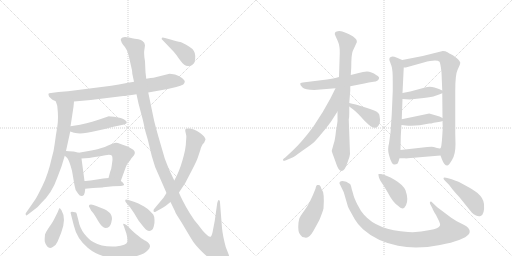
t = 0.00 s
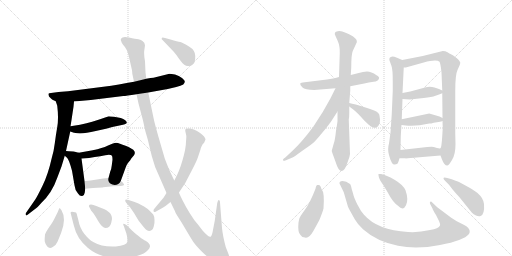
t = 3.74 s
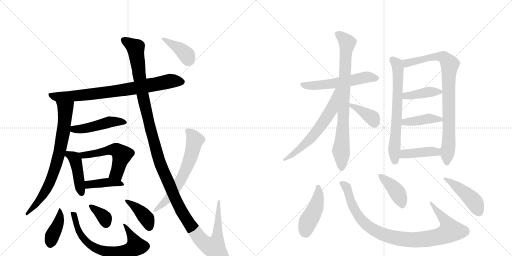
t = 7.49 s
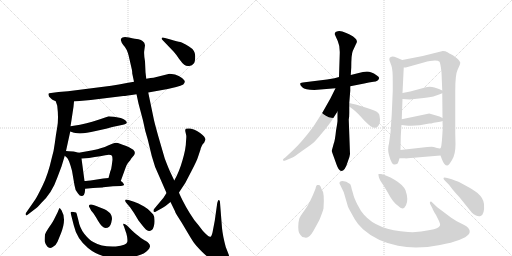
t = 11.23 s
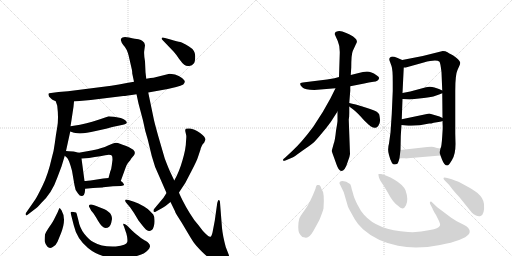
t = 14.97 s
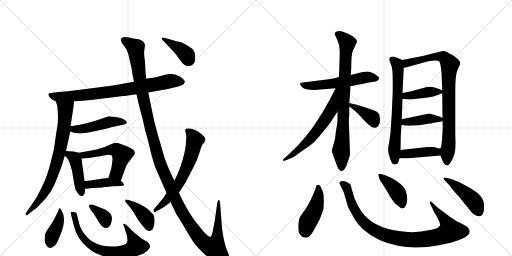
t = 18.72 s

The animated SVG that drew these frames (rendered in a browser with its animation timeline set to each time). Animation: 26 CSS @keyframes rules; one cycle of 18.72 s.

<svg version="1.1" viewBox="0 0 2048 1024" xmlns="http://www.w3.org/2000/svg">
  <g stroke="lightgray" stroke-dasharray="1,1" stroke-width="1" transform="scale(4, 4)">
    <line x1="0" y1="0" x2="256" y2="256"></line>
    <line x1="256" y1="0" x2="0" y2="256"></line>
    <line x1="128" y1="0" x2="128" y2="256"></line>
    <line x1="0" y1="128" x2="256" y2="128"></line>
    <line x1="256" y1="0" x2="512" y2="256"></line>
    <line x1="512" y1="0" x2="256" y2="256"></line>
    <line x1="384" y1="0" x2="384" y2="256"></line>
    <line x1="256" y1="128" x2="512" y2="128"></line>
  </g>
<g transform="scale(1, -1) translate(0, -850)">
   <style type="text/css">
    @keyframes keyframes0 {
      from {
       stroke: black;
       stroke-dashoffset: 788;
       stroke-width: 128;
       }
       72% {
       animation-timing-function: step-end;
       stroke: black;
       stroke-dashoffset: 0;
       stroke-width: 128;
       }
       to {
       stroke: black;
       stroke-width: 1024;
       }
       }
       #make-me-a-hanzi-animation-0 {
         animation: keyframes0 0.891276s both;
         animation-delay: 0.000000s;
         animation-timing-function: linear;
       }
    @keyframes keyframes1 {
      from {
       stroke: black;
       stroke-dashoffset: 756;
       stroke-width: 128;
       }
       71% {
       animation-timing-function: step-end;
       stroke: black;
       stroke-dashoffset: 0;
       stroke-width: 128;
       }
       to {
       stroke: black;
       stroke-width: 1024;
       }
       }
       #make-me-a-hanzi-animation-1 {
         animation: keyframes1 0.865234s both;
         animation-delay: 0.891276s;
         animation-timing-function: linear;
       }
    @keyframes keyframes2 {
      from {
       stroke: black;
       stroke-dashoffset: 470;
       stroke-width: 128;
       }
       60% {
       animation-timing-function: step-end;
       stroke: black;
       stroke-dashoffset: 0;
       stroke-width: 128;
       }
       to {
       stroke: black;
       stroke-width: 1024;
       }
       }
       #make-me-a-hanzi-animation-2 {
         animation: keyframes2 0.632487s both;
         animation-delay: 1.756510s;
         animation-timing-function: linear;
       }
    @keyframes keyframes3 {
      from {
       stroke: black;
       stroke-dashoffset: 433;
       stroke-width: 128;
       }
       58% {
       animation-timing-function: step-end;
       stroke: black;
       stroke-dashoffset: 0;
       stroke-width: 128;
       }
       to {
       stroke: black;
       stroke-width: 1024;
       }
       }
       #make-me-a-hanzi-animation-3 {
         animation: keyframes3 0.602376s both;
         animation-delay: 2.388997s;
         animation-timing-function: linear;
       }
    @keyframes keyframes4 {
      from {
       stroke: black;
       stroke-dashoffset: 537;
       stroke-width: 128;
       }
       64% {
       animation-timing-function: step-end;
       stroke: black;
       stroke-dashoffset: 0;
       stroke-width: 128;
       }
       to {
       stroke: black;
       stroke-width: 1024;
       }
       }
       #make-me-a-hanzi-animation-4 {
         animation: keyframes4 0.687012s both;
         animation-delay: 2.991374s;
         animation-timing-function: linear;
       }
    @keyframes keyframes5 {
      from {
       stroke: black;
       stroke-dashoffset: 406;
       stroke-width: 128;
       }
       57% {
       animation-timing-function: step-end;
       stroke: black;
       stroke-dashoffset: 0;
       stroke-width: 128;
       }
       to {
       stroke: black;
       stroke-width: 1024;
       }
       }
       #make-me-a-hanzi-animation-5 {
         animation: keyframes5 0.580404s both;
         animation-delay: 3.678385s;
         animation-timing-function: linear;
       }
    @keyframes keyframes6 {
      from {
       stroke: black;
       stroke-dashoffset: 402;
       stroke-width: 128;
       }
       57% {
       animation-timing-function: step-end;
       stroke: black;
       stroke-dashoffset: 0;
       stroke-width: 128;
       }
       to {
       stroke: black;
       stroke-width: 1024;
       }
       }
       #make-me-a-hanzi-animation-6 {
         animation: keyframes6 0.577148s both;
         animation-delay: 4.258789s;
         animation-timing-function: linear;
       }
    @keyframes keyframes7 {
      from {
       stroke: black;
       stroke-dashoffset: 689;
       stroke-width: 128;
       }
       69% {
       animation-timing-function: step-end;
       stroke: black;
       stroke-dashoffset: 0;
       stroke-width: 128;
       }
       to {
       stroke: black;
       stroke-width: 1024;
       }
       }
       #make-me-a-hanzi-animation-7 {
         animation: keyframes7 0.810710s both;
         animation-delay: 4.835938s;
         animation-timing-function: linear;
       }
    @keyframes keyframes8 {
      from {
       stroke: black;
       stroke-dashoffset: 352;
       stroke-width: 128;
       }
       53% {
       animation-timing-function: step-end;
       stroke: black;
       stroke-dashoffset: 0;
       stroke-width: 128;
       }
       to {
       stroke: black;
       stroke-width: 1024;
       }
       }
       #make-me-a-hanzi-animation-8 {
         animation: keyframes8 0.536458s both;
         animation-delay: 5.646647s;
         animation-timing-function: linear;
       }
    @keyframes keyframes9 {
      from {
       stroke: black;
       stroke-dashoffset: 396;
       stroke-width: 128;
       }
       56% {
       animation-timing-function: step-end;
       stroke: black;
       stroke-dashoffset: 0;
       stroke-width: 128;
       }
       to {
       stroke: black;
       stroke-width: 1024;
       }
       }
       #make-me-a-hanzi-animation-9 {
         animation: keyframes9 0.572266s both;
         animation-delay: 6.183105s;
         animation-timing-function: linear;
       }
    @keyframes keyframes10 {
      from {
       stroke: black;
       stroke-dashoffset: 1384;
       stroke-width: 128;
       }
       82% {
       animation-timing-function: step-end;
       stroke: black;
       stroke-dashoffset: 0;
       stroke-width: 128;
       }
       to {
       stroke: black;
       stroke-width: 1024;
       }
       }
       #make-me-a-hanzi-animation-10 {
         animation: keyframes10 1.376302s both;
         animation-delay: 6.755371s;
         animation-timing-function: linear;
       }
    @keyframes keyframes11 {
      from {
       stroke: black;
       stroke-dashoffset: 638;
       stroke-width: 128;
       }
       67% {
       animation-timing-function: step-end;
       stroke: black;
       stroke-dashoffset: 0;
       stroke-width: 128;
       }
       to {
       stroke: black;
       stroke-width: 1024;
       }
       }
       #make-me-a-hanzi-animation-11 {
         animation: keyframes11 0.769206s both;
         animation-delay: 8.131673s;
         animation-timing-function: linear;
       }
    @keyframes keyframes12 {
      from {
       stroke: black;
       stroke-dashoffset: 392;
       stroke-width: 128;
       }
       56% {
       animation-timing-function: step-end;
       stroke: black;
       stroke-dashoffset: 0;
       stroke-width: 128;
       }
       to {
       stroke: black;
       stroke-width: 1024;
       }
       }
       #make-me-a-hanzi-animation-12 {
         animation: keyframes12 0.569010s both;
         animation-delay: 8.900879s;
         animation-timing-function: linear;
       }
    @keyframes keyframes13 {
      from {
       stroke: black;
       stroke-dashoffset: 559;
       stroke-width: 128;
       }
       65% {
       animation-timing-function: step-end;
       stroke: black;
       stroke-dashoffset: 0;
       stroke-width: 128;
       }
       to {
       stroke: black;
       stroke-width: 1024;
       }
       }
       #make-me-a-hanzi-animation-13 {
         animation: keyframes13 0.704915s both;
         animation-delay: 9.469889s;
         animation-timing-function: linear;
       }
    @keyframes keyframes14 {
      from {
       stroke: black;
       stroke-dashoffset: 810;
       stroke-width: 128;
       }
       73% {
       animation-timing-function: step-end;
       stroke: black;
       stroke-dashoffset: 0;
       stroke-width: 128;
       }
       to {
       stroke: black;
       stroke-width: 1024;
       }
       }
       #make-me-a-hanzi-animation-14 {
         animation: keyframes14 0.909180s both;
         animation-delay: 10.174805s;
         animation-timing-function: linear;
       }
    @keyframes keyframes15 {
      from {
       stroke: black;
       stroke-dashoffset: 616;
       stroke-width: 128;
       }
       67% {
       animation-timing-function: step-end;
       stroke: black;
       stroke-dashoffset: 0;
       stroke-width: 128;
       }
       to {
       stroke: black;
       stroke-width: 1024;
       }
       }
       #make-me-a-hanzi-animation-15 {
         animation: keyframes15 0.751302s both;
         animation-delay: 11.083984s;
         animation-timing-function: linear;
       }
    @keyframes keyframes16 {
      from {
       stroke: black;
       stroke-dashoffset: 384;
       stroke-width: 128;
       }
       56% {
       animation-timing-function: step-end;
       stroke: black;
       stroke-dashoffset: 0;
       stroke-width: 128;
       }
       to {
       stroke: black;
       stroke-width: 1024;
       }
       }
       #make-me-a-hanzi-animation-16 {
         animation: keyframes16 0.562500s both;
         animation-delay: 11.835286s;
         animation-timing-function: linear;
       }
    @keyframes keyframes17 {
      from {
       stroke: black;
       stroke-dashoffset: 672;
       stroke-width: 128;
       }
       69% {
       animation-timing-function: step-end;
       stroke: black;
       stroke-dashoffset: 0;
       stroke-width: 128;
       }
       to {
       stroke: black;
       stroke-width: 1024;
       }
       }
       #make-me-a-hanzi-animation-17 {
         animation: keyframes17 0.796875s both;
         animation-delay: 12.397786s;
         animation-timing-function: linear;
       }
    @keyframes keyframes18 {
      from {
       stroke: black;
       stroke-dashoffset: 850;
       stroke-width: 128;
       }
       73% {
       animation-timing-function: step-end;
       stroke: black;
       stroke-dashoffset: 0;
       stroke-width: 128;
       }
       to {
       stroke: black;
       stroke-width: 1024;
       }
       }
       #make-me-a-hanzi-animation-18 {
         animation: keyframes18 0.941732s both;
         animation-delay: 13.194661s;
         animation-timing-function: linear;
       }
    @keyframes keyframes19 {
      from {
       stroke: black;
       stroke-dashoffset: 402;
       stroke-width: 128;
       }
       57% {
       animation-timing-function: step-end;
       stroke: black;
       stroke-dashoffset: 0;
       stroke-width: 128;
       }
       to {
       stroke: black;
       stroke-width: 1024;
       }
       }
       #make-me-a-hanzi-animation-19 {
         animation: keyframes19 0.577148s both;
         animation-delay: 14.136393s;
         animation-timing-function: linear;
       }
    @keyframes keyframes20 {
      from {
       stroke: black;
       stroke-dashoffset: 413;
       stroke-width: 128;
       }
       57% {
       animation-timing-function: step-end;
       stroke: black;
       stroke-dashoffset: 0;
       stroke-width: 128;
       }
       to {
       stroke: black;
       stroke-width: 1024;
       }
       }
       #make-me-a-hanzi-animation-20 {
         animation: keyframes20 0.586100s both;
         animation-delay: 14.713542s;
         animation-timing-function: linear;
       }
    @keyframes keyframes21 {
      from {
       stroke: black;
       stroke-dashoffset: 414;
       stroke-width: 128;
       }
       57% {
       animation-timing-function: step-end;
       stroke: black;
       stroke-dashoffset: 0;
       stroke-width: 128;
       }
       to {
       stroke: black;
       stroke-width: 1024;
       }
       }
       #make-me-a-hanzi-animation-21 {
         animation: keyframes21 0.586914s both;
         animation-delay: 15.299642s;
         animation-timing-function: linear;
       }
    @keyframes keyframes22 {
      from {
       stroke: black;
       stroke-dashoffset: 449;
       stroke-width: 128;
       }
       59% {
       animation-timing-function: step-end;
       stroke: black;
       stroke-dashoffset: 0;
       stroke-width: 128;
       }
       to {
       stroke: black;
       stroke-width: 1024;
       }
       }
       #make-me-a-hanzi-animation-22 {
         animation: keyframes22 0.615397s both;
         animation-delay: 15.886556s;
         animation-timing-function: linear;
       }
    @keyframes keyframes23 {
      from {
       stroke: black;
       stroke-dashoffset: 945;
       stroke-width: 128;
       }
       75% {
       animation-timing-function: step-end;
       stroke: black;
       stroke-dashoffset: 0;
       stroke-width: 128;
       }
       to {
       stroke: black;
       stroke-width: 1024;
       }
       }
       #make-me-a-hanzi-animation-23 {
         animation: keyframes23 1.019043s both;
         animation-delay: 16.501953s;
         animation-timing-function: linear;
       }
    @keyframes keyframes24 {
      from {
       stroke: black;
       stroke-dashoffset: 407;
       stroke-width: 128;
       }
       57% {
       animation-timing-function: step-end;
       stroke: black;
       stroke-dashoffset: 0;
       stroke-width: 128;
       }
       to {
       stroke: black;
       stroke-width: 1024;
       }
       }
       #make-me-a-hanzi-animation-24 {
         animation: keyframes24 0.581217s both;
         animation-delay: 17.520996s;
         animation-timing-function: linear;
       }
    @keyframes keyframes25 {
      from {
       stroke: black;
       stroke-dashoffset: 448;
       stroke-width: 128;
       }
       59% {
       animation-timing-function: step-end;
       stroke: black;
       stroke-dashoffset: 0;
       stroke-width: 128;
       }
       to {
       stroke: black;
       stroke-width: 1024;
       }
       }
       #make-me-a-hanzi-animation-25 {
         animation: keyframes25 0.614583s both;
         animation-delay: 18.102214s;
         animation-timing-function: linear;
       }
</style>
<path d="M 296 444 L 363 450 L 493 466 Q 503 466 546 473 L 593 480 L 671 494 L 705 502 Q 724 507 733 512 Q 739 518 739 523 Q 740 528 728 538 Q 716 548 700 552 Q 684 555 678 555 L 614 539 Q 605 539 585 535 L 536 523 L 507 518 Q 475 511 445 507 L 272 485 L 234 482 L 204 478 Q 195 478 194 475 Q 193 472 196 464 L 204 456 Q 209 451 212 450 L 223 445 L 296 444 Z" fill="lightgray"></path> 
<path d="M 294 423 L 296 444 C 299 474 214 473 223 445 L 229 427 Q 235 376 229 342 Q 223 308 219 276 Q 215 243 207 218 Q 192 151 170 107 Q 148 62 141 52 L 105 0 Q 101 -4 103 -9 Q 105 -15 113 -7 L 139 13 Q 149 19 165 38 Q 208 78 229 139 L 246 184 L 259 227 L 264 246 L 281 324 L 282 345 L 286 370 L 294 423 Z" fill="lightgray"></path> 
<path d="M 281 324 L 296 319 L 309 317 Q 334 314 383 326 Q 432 337 449 342 L 492 351 Q 517 356 501 369 Q 494 374 483 378 L 456 383 Q 440 385 435 385 L 403 374 Q 376 364 320 351 L 282 345 C 252 340 253 333 281 324 Z" fill="lightgray"></path> 
<path d="M 259 227 L 269 218 Q 277 209 288 167 L 298 109 Q 300 88 312 76 Q 320 64 329 66 Q 338 69 339 80 L 341 95 L 338 126 L 326 216 C 323 237 323 237 315 239 L 299 243 Q 290 245 264 246 C 237 247 237 247 259 227 Z" fill="lightgray"></path> 
<path d="M 483 126 L 499 170 Q 507 194 514 201 Q 521 208 525 216 L 536 229 Q 544 242 533 251 Q 517 262 505 266 Q 494 269 480 275 Q 467 281 458 278 Q 449 275 430 267 Q 411 258 371 249 L 315 239 C 285 234 296 214 326 216 L 356 218 L 379 222 Q 402 224 421 229 Q 441 234 448 227 Q 450 221 450 211 L 447 188 Q 446 176 441 164 L 434 138 C 426 109 473 98 483 126 Z" fill="lightgray"></path> 
<path d="M 341 95 L 372 98 Q 412 100 413 101 L 452 105 L 484 106 Q 495 108 496 110 Q 497 112 493 117 Q 490 122 483 126 C 461 141 461 141 434 138 L 413 136 L 375 130 Q 346 126 338 126 C 308 125 311 92 341 95 Z" fill="lightgray"></path> 
<path d="M 246 9 L 239 18 Q 237 18 231 2 L 216 -28 Q 212 -37 197 -58 Q 183 -79 180 -88 Q 178 -107 179 -116 Q 181 -126 189 -136 Q 198 -146 211 -138 Q 225 -130 230 -117 L 244 -83 Q 267 -26 246 9 Z" fill="lightgray"></path> 
<path d="M 299 1 Q 297 2 294 2 Q 280 5 283 -4 L 295 -51 Q 307 -105 352 -142 Q 397 -179 459 -182 Q 497 -184 519 -180 Q 575 -171 592 -150 Q 598 -144 600 -136 Q 601 -124 582 -113 Q 575 -111 554 -94 Q 534 -78 529 -73 L 508 -52 Q 498 -44 494 -45 Q 491 -47 496 -56 L 503 -77 Q 505 -79 508 -95 Q 511 -111 509 -118 Q 507 -131 463 -136 Q 408 -139 373 -118 Q 356 -109 337 -85 Q 319 -62 313 -29 L 308 -10 Q 308 -6 306 -4 Q 307 1 299 1 Z" fill="lightgray"></path> 
<path d="M 445 -41 L 448 -26 Q 448 -9 436 1 Q 424 11 418 13 L 395 22 Q 360 39 356 28 Q 355 24 357 22 L 365 7 L 371 0 Q 376 -5 392 -33 Q 409 -62 422 -62 Q 440 -62 445 -41 Z" fill="lightgray"></path> 
<path d="M 536 43 L 514 50 Q 502 54 501 50 Q 500 45 504 40 L 521 20 L 536 -2 L 554 -32 L 572 -55 Q 585 -71 592 -73 Q 600 -75 607 -70 Q 612 -68 615 -56 Q 619 -44 618 -30 Q 618 -16 613 -8 Q 587 21 565 30 Q 557 35 536 43 Z" fill="lightgray"></path> 
<path d="M 546 473 L 554 436 L 572 368 Q 580 326 591 292 L 607 226 Q 619 178 639 140 L 666 78 L 682 42 L 700 5 Q 700 2 713 -19 Q 727 -40 746 -73 Q 766 -107 775 -120 Q 784 -133 807 -156 Q 831 -180 854 -194 Q 877 -208 892 -209 Q 907 -210 911 -206 Q 923 -194 915 -169 L 903 -138 Q 891 -93 888 -62 L 880 40 Q 880 47 877 49 Q 874 51 872 47 L 869 38 L 859 -33 L 850 -80 Q 846 -96 842 -97 Q 833 -98 811 -73 Q 789 -44 781 -35 Q 774 -26 758 -1 Q 743 23 730 49 Q 717 75 716 80 L 697 128 L 681 162 Q 673 179 659 216 L 634 302 Q 618 359 615 374 L 593 480 L 585 535 L 582 561 L 580 605 Q 575 633 577 647 L 580 669 L 577 679 L 570 686 Q 565 691 554 693 Q 543 694 516 700 Q 490 706 484 695 Q 482 689 485 685 Q 485 681 493 670 Q 508 655 515 626 L 528 569 Q 529 562 529 556 L 536 523 L 546 473 Z" fill="lightgray"></path> 
<path d="M 666 78 L 654 59 L 618 16 Q 613 11 614 5 Q 616 -1 624 4 L 642 14 Q 650 18 662 26 L 682 42 L 716 80 L 741 118 L 766 166 Q 788 208 792 222 L 801 249 Q 802 250 802 253 Q 802 256 810 272 L 817 280 Q 821 290 822 291 Q 822 303 799 319 Q 776 334 760 336 Q 745 337 743 335 Q 740 330 741 326 L 745 308 Q 746 306 744 284 Q 744 257 730 209 Q 716 160 697 128 L 666 78 Z" fill="lightgray"></path> 
<path d="M 651 689 L 695 643 Q 704 633 716 615 Q 729 597 737 591 Q 746 584 757 586 Q 769 588 775 596 Q 781 603 781 626 Q 781 649 756 664 Q 731 679 721 682 Q 711 684 682 692 L 660 698 Q 649 703 647 698 Q 645 693 651 689 Z" fill="lightgray"></path> 
<path d="M 1257 490 L 1342 497 L 1401 505 L 1457 516 Q 1475 521 1494 523 Q 1513 524 1516 536 Q 1519 542 1506 549 Q 1485 564 1468 564 Q 1452 563 1435 558 L 1403 550 L 1356 542 L 1338 537 Q 1317 533 1308 532 L 1219 521 Q 1203 520 1201 516 Q 1199 511 1209 501 Q 1220 490 1257 490 Z" fill="lightgray"></path> 
<path d="M 1350 404 L 1350 366 Q 1350 362 1344 327 Q 1340 288 1335 276 L 1327 247 Q 1326 246 1336 220 L 1346 192 Q 1355 166 1365 166 Q 1380 166 1391 203 Q 1399 222 1400 234 L 1395 372 Q 1397 381 1397 398 L 1397 424 L 1397 438 L 1401 487 L 1401 505 L 1403 550 L 1405 580 Q 1405 632 1411 646 L 1424 674 Q 1429 682 1427 687 Q 1427 693 1417 700 Q 1410 707 1385 718 Q 1361 729 1351 725 Q 1333 722 1342 706 L 1351 686 Q 1360 666 1359 636 L 1356 542 L 1350 404 Z" fill="lightgray"></path> 
<path d="M 1342 497 L 1321 455 L 1291 402 L 1253 343 Q 1207 281 1169 246 L 1140 219 Q 1129 212 1133 208 Q 1133 205 1144 209 L 1170 220 Q 1175 222 1208 246 Q 1241 269 1251 277 Q 1261 285 1284 313 Q 1308 341 1323 362 L 1350 404 C 1422 516 1355 524 1342 497 Z" fill="lightgray"></path> 
<path d="M 1397 424 L 1413 412 Q 1428 401 1457 368 Q 1478 348 1482 345 Q 1496 337 1502 339 Q 1508 340 1513 346 Q 1522 361 1520 372 Q 1519 382 1517 392 Q 1515 397 1507 403 Q 1500 408 1459 421 Q 1418 434 1397 438 C 1371 443 1373 442 1397 424 Z" fill="lightgray"></path> 
<path d="M 1609 610 L 1588 619 Q 1576 624 1570 624 Q 1554 622 1558 608 L 1566 586 Q 1571 573 1571 524 L 1571 486 L 1567 394 L 1562 320 L 1556 276 Q 1549 252 1556 230 L 1561 213 L 1568 198 Q 1572 192 1578 192 Q 1585 192 1589 195 Q 1593 198 1598 217 L 1602 250 L 1603 300 Q 1603 307 1606 350 L 1607 373 L 1610 454 L 1610 478 L 1615 580 C 1616 607 1616 607 1609 610 Z" fill="lightgray"></path> 
<path d="M 1762 228 L 1768 212 Q 1777 188 1789 188 Q 1795 188 1808 210 Q 1822 232 1822 274 L 1821 316 L 1821 487 Q 1821 552 1830 570 L 1838 588 Q 1841 595 1841 600 Q 1837 612 1813 628 L 1802 634 Q 1799 635 1790 641 Q 1782 646 1771 646 L 1691 626 L 1609 610 C 1580 604 1585 575 1615 580 L 1623 580 L 1695 600 Q 1746 614 1758 603 Q 1762 597 1766 561 L 1769 488 L 1769 477 L 1770 378 L 1770 366 L 1771 338 L 1769 306 Q 1766 258 1762 257 C 1758 239 1758 239 1762 228 Z" fill="lightgray"></path> 
<path d="M 1639 452 L 1695 458 Q 1727 461 1742 467 Q 1757 473 1769 477 C 1783 482 1783 482 1769 488 L 1756 494 L 1738 500 Q 1720 506 1704 501 L 1641 484 L 1610 478 C 1581 472 1580 456 1610 454 L 1639 452 Z" fill="lightgray"></path> 
<path d="M 1606 350 L 1623 348 Q 1664 344 1717 356 L 1725 356 L 1735 359 L 1754 362 Q 1768 365 1770 366 C 1785 370 1785 370 1770 378 L 1758 384 L 1717 396 L 1607 373 C 1578 367 1576 354 1606 350 Z" fill="lightgray"></path> 
<path d="M 1631 217 L 1762 228 C 1792 231 1792 261 1762 257 Q 1759 255 1748 258 L 1735 262 Q 1730 264 1709 262 L 1602 250 C 1572 247 1568 217 1598 217 L 1621 217 Q 1621 216 1631 217 Z" fill="lightgray"></path> 
<path d="M 1220 -100 Q 1236 -105 1254 -73 L 1277 -31 Q 1290 0 1294 16 Q 1299 80 1286 94 Q 1282 108 1277 110 Q 1273 111 1269 110 Q 1265 110 1262 95 Q 1240 38 1219 10 Q 1198 -19 1197 -25 L 1194 -40 Q 1190 -79 1202 -90 Q 1208 -100 1220 -100 Z" fill="lightgray"></path> 
<path d="M 1375 81 L 1391 26 Q 1394 17 1399 9 L 1419 -27 Q 1431 -48 1452 -67 Q 1507 -116 1592 -133 Q 1666 -149 1760 -130 Q 1855 -112 1876 -86 Q 1883 -73 1873 -62 Q 1870 -57 1855 -49 L 1827 -35 L 1805 -21 L 1749 21 L 1729 40 Q 1724 46 1720 42 Q 1719 39 1720 35 L 1730 16 Q 1731 11 1744 -10 L 1756 -34 Q 1762 -47 1760 -52 Q 1755 -64 1720 -70 Q 1674 -81 1632 -78 Q 1510 -71 1456 -9 Q 1443 5 1430 31 Q 1417 57 1414 69 Q 1411 81 1407 93 Q 1403 113 1400 114 L 1385 123 Q 1361 131 1358 120 Q 1357 115 1361 110 L 1375 81 Z" fill="lightgray"></path> 
<path d="M 1524 154 L 1514 154 Q 1513 153 1515 143 Q 1517 132 1533 110 L 1550 82 Q 1571 41 1592 27 Q 1613 5 1624 29 Q 1635 52 1622 89 Q 1612 111 1578 131 Q 1545 150 1524 154 Z" fill="lightgray"></path> 
<path d="M 1807 133 L 1789 138 Q 1776 142 1774 138 Q 1773 134 1780 127 L 1795 112 Q 1798 109 1805 99 Q 1812 89 1837 62 L 1887 0 Q 1894 -8 1904 -12 Q 1915 -17 1922 -14 Q 1939 -9 1936 34 Q 1934 57 1910 78 Q 1898 88 1871 103 L 1836 122 Q 1829 125 1807 133 Z" fill="lightgray"></path> 
      <clipPath id="make-me-a-hanzi-clip-0">
      <path d="M 296 444 L 363 450 L 493 466 Q 503 466 546 473 L 593 480 L 671 494 L 705 502 Q 724 507 733 512 Q 739 518 739 523 Q 740 528 728 538 Q 716 548 700 552 Q 684 555 678 555 L 614 539 Q 605 539 585 535 L 536 523 L 507 518 Q 475 511 445 507 L 272 485 L 234 482 L 204 478 Q 195 478 194 475 Q 193 472 196 464 L 204 456 Q 209 451 212 450 L 223 445 L 296 444 Z" fill="lightgray"></path>
      </clipPath>
      <path clip-path="url(#make-me-a-hanzi-clip-0)" d="M 201 471 L 225 463 L 341 470 L 515 493 L 679 526 L 727 522 " fill="none" id="make-me-a-hanzi-animation-0" stroke-dasharray="660 1320" stroke-linecap="round"></path>

      <clipPath id="make-me-a-hanzi-clip-1">
      <path d="M 294 423 L 296 444 C 299 474 214 473 223 445 L 229 427 Q 235 376 229 342 Q 223 308 219 276 Q 215 243 207 218 Q 192 151 170 107 Q 148 62 141 52 L 105 0 Q 101 -4 103 -9 Q 105 -15 113 -7 L 139 13 Q 149 19 165 38 Q 208 78 229 139 L 246 184 L 259 227 L 264 246 L 281 324 L 282 345 L 286 370 L 294 423 Z" fill="lightgray"></path>
      </clipPath>
      <path clip-path="url(#make-me-a-hanzi-clip-1)" d="M 230 442 L 261 414 L 256 341 L 235 227 L 190 100 L 151 41 L 107 -5 " fill="none" id="make-me-a-hanzi-animation-1" stroke-dasharray="628 1256" stroke-linecap="round"></path>

      <clipPath id="make-me-a-hanzi-clip-2">
      <path d="M 281 324 L 296 319 L 309 317 Q 334 314 383 326 Q 432 337 449 342 L 492 351 Q 517 356 501 369 Q 494 374 483 378 L 456 383 Q 440 385 435 385 L 403 374 Q 376 364 320 351 L 282 345 C 252 340 253 333 281 324 Z" fill="lightgray"></path>
      </clipPath>
      <path clip-path="url(#make-me-a-hanzi-clip-2)" d="M 289 339 L 295 333 L 326 334 L 437 362 L 497 360 " fill="none" id="make-me-a-hanzi-animation-2" stroke-dasharray="342 684" stroke-linecap="round"></path>

      <clipPath id="make-me-a-hanzi-clip-3">
      <path d="M 259 227 L 269 218 Q 277 209 288 167 L 298 109 Q 300 88 312 76 Q 320 64 329 66 Q 338 69 339 80 L 341 95 L 338 126 L 326 216 C 323 237 323 237 315 239 L 299 243 Q 290 245 264 246 C 237 247 237 247 259 227 Z" fill="lightgray"></path>
      </clipPath>
      <path clip-path="url(#make-me-a-hanzi-clip-3)" d="M 271 239 L 301 211 L 326 77 " fill="none" id="make-me-a-hanzi-animation-3" stroke-dasharray="305 610" stroke-linecap="round"></path>

      <clipPath id="make-me-a-hanzi-clip-4">
      <path d="M 483 126 L 499 170 Q 507 194 514 201 Q 521 208 525 216 L 536 229 Q 544 242 533 251 Q 517 262 505 266 Q 494 269 480 275 Q 467 281 458 278 Q 449 275 430 267 Q 411 258 371 249 L 315 239 C 285 234 296 214 326 216 L 356 218 L 379 222 Q 402 224 421 229 Q 441 234 448 227 Q 450 221 450 211 L 447 188 Q 446 176 441 164 L 434 138 C 426 109 473 98 483 126 Z" fill="lightgray"></path>
      </clipPath>
      <path clip-path="url(#make-me-a-hanzi-clip-4)" d="M 323 236 L 334 229 L 348 230 L 446 252 L 475 244 L 488 230 L 472 172 L 467 157 L 442 143 " fill="none" id="make-me-a-hanzi-animation-4" stroke-dasharray="409 818" stroke-linecap="round"></path>

      <clipPath id="make-me-a-hanzi-clip-5">
      <path d="M 341 95 L 372 98 Q 412 100 413 101 L 452 105 L 484 106 Q 495 108 496 110 Q 497 112 493 117 Q 490 122 483 126 C 461 141 461 141 434 138 L 413 136 L 375 130 Q 346 126 338 126 C 308 125 311 92 341 95 Z" fill="lightgray"></path>
      </clipPath>
      <path clip-path="url(#make-me-a-hanzi-clip-5)" d="M 342 119 L 363 112 L 436 121 L 474 118 L 489 111 " fill="none" id="make-me-a-hanzi-animation-5" stroke-dasharray="278 556" stroke-linecap="round"></path>

      <clipPath id="make-me-a-hanzi-clip-6">
      <path d="M 246 9 L 239 18 Q 237 18 231 2 L 216 -28 Q 212 -37 197 -58 Q 183 -79 180 -88 Q 178 -107 179 -116 Q 181 -126 189 -136 Q 198 -146 211 -138 Q 225 -130 230 -117 L 244 -83 Q 267 -26 246 9 Z" fill="lightgray"></path>
      </clipPath>
      <path clip-path="url(#make-me-a-hanzi-clip-6)" d="M 242 13 L 235 -38 L 208 -96 L 201 -126 " fill="none" id="make-me-a-hanzi-animation-6" stroke-dasharray="274 548" stroke-linecap="round"></path>

      <clipPath id="make-me-a-hanzi-clip-7">
      <path d="M 299 1 Q 297 2 294 2 Q 280 5 283 -4 L 295 -51 Q 307 -105 352 -142 Q 397 -179 459 -182 Q 497 -184 519 -180 Q 575 -171 592 -150 Q 598 -144 600 -136 Q 601 -124 582 -113 Q 575 -111 554 -94 Q 534 -78 529 -73 L 508 -52 Q 498 -44 494 -45 Q 491 -47 496 -56 L 503 -77 Q 505 -79 508 -95 Q 511 -111 509 -118 Q 507 -131 463 -136 Q 408 -139 373 -118 Q 356 -109 337 -85 Q 319 -62 313 -29 L 308 -10 Q 308 -6 306 -4 Q 307 1 299 1 Z" fill="lightgray"></path>
      </clipPath>
      <path clip-path="url(#make-me-a-hanzi-clip-7)" d="M 292 -8 L 318 -82 L 334 -105 L 378 -141 L 427 -157 L 469 -160 L 509 -154 L 544 -135 L 501 -49 " fill="none" id="make-me-a-hanzi-animation-7" stroke-dasharray="561 1122" stroke-linecap="round"></path>

      <clipPath id="make-me-a-hanzi-clip-8">
      <path d="M 445 -41 L 448 -26 Q 448 -9 436 1 Q 424 11 418 13 L 395 22 Q 360 39 356 28 Q 355 24 357 22 L 365 7 L 371 0 Q 376 -5 392 -33 Q 409 -62 422 -62 Q 440 -62 445 -41 Z" fill="lightgray"></path>
      </clipPath>
      <path clip-path="url(#make-me-a-hanzi-clip-8)" d="M 362 26 L 414 -16 L 424 -43 " fill="none" id="make-me-a-hanzi-animation-8" stroke-dasharray="224 448" stroke-linecap="round"></path>

      <clipPath id="make-me-a-hanzi-clip-9">
      <path d="M 536 43 L 514 50 Q 502 54 501 50 Q 500 45 504 40 L 521 20 L 536 -2 L 554 -32 L 572 -55 Q 585 -71 592 -73 Q 600 -75 607 -70 Q 612 -68 615 -56 Q 619 -44 618 -30 Q 618 -16 613 -8 Q 587 21 565 30 Q 557 35 536 43 Z" fill="lightgray"></path>
      </clipPath>
      <path clip-path="url(#make-me-a-hanzi-clip-9)" d="M 508 47 L 585 -22 L 597 -57 " fill="none" id="make-me-a-hanzi-animation-9" stroke-dasharray="268 536" stroke-linecap="round"></path>

      <clipPath id="make-me-a-hanzi-clip-10">
      <path d="M 546 473 L 554 436 L 572 368 Q 580 326 591 292 L 607 226 Q 619 178 639 140 L 666 78 L 682 42 L 700 5 Q 700 2 713 -19 Q 727 -40 746 -73 Q 766 -107 775 -120 Q 784 -133 807 -156 Q 831 -180 854 -194 Q 877 -208 892 -209 Q 907 -210 911 -206 Q 923 -194 915 -169 L 903 -138 Q 891 -93 888 -62 L 880 40 Q 880 47 877 49 Q 874 51 872 47 L 869 38 L 859 -33 L 850 -80 Q 846 -96 842 -97 Q 833 -98 811 -73 Q 789 -44 781 -35 Q 774 -26 758 -1 Q 743 23 730 49 Q 717 75 716 80 L 697 128 L 681 162 Q 673 179 659 216 L 634 302 Q 618 359 615 374 L 593 480 L 585 535 L 582 561 L 580 605 Q 575 633 577 647 L 580 669 L 577 679 L 570 686 Q 565 691 554 693 Q 543 694 516 700 Q 490 706 484 695 Q 482 689 485 685 Q 485 681 493 670 Q 508 655 515 626 L 528 569 Q 529 562 529 556 L 536 523 L 546 473 Z" fill="lightgray"></path>
      </clipPath>
      <path clip-path="url(#make-me-a-hanzi-clip-10)" d="M 493 691 L 542 657 L 568 483 L 598 348 L 636 209 L 700 57 L 736 -12 L 801 -106 L 828 -129 L 857 -140 L 870 -101 L 876 44 " fill="none" id="make-me-a-hanzi-animation-10" stroke-dasharray="1256 2512" stroke-linecap="round"></path>

      <clipPath id="make-me-a-hanzi-clip-11">
      <path d="M 666 78 L 654 59 L 618 16 Q 613 11 614 5 Q 616 -1 624 4 L 642 14 Q 650 18 662 26 L 682 42 L 716 80 L 741 118 L 766 166 Q 788 208 792 222 L 801 249 Q 802 250 802 253 Q 802 256 810 272 L 817 280 Q 821 290 822 291 Q 822 303 799 319 Q 776 334 760 336 Q 745 337 743 335 Q 740 330 741 326 L 745 308 Q 746 306 744 284 Q 744 257 730 209 Q 716 160 697 128 L 666 78 Z" fill="lightgray"></path>
      </clipPath>
      <path clip-path="url(#make-me-a-hanzi-clip-11)" d="M 747 329 L 769 309 L 779 290 L 750 186 L 719 123 L 682 68 L 619 9 " fill="none" id="make-me-a-hanzi-animation-11" stroke-dasharray="510 1020" stroke-linecap="round"></path>

      <clipPath id="make-me-a-hanzi-clip-12">
      <path d="M 651 689 L 695 643 Q 704 633 716 615 Q 729 597 737 591 Q 746 584 757 586 Q 769 588 775 596 Q 781 603 781 626 Q 781 649 756 664 Q 731 679 721 682 Q 711 684 682 692 L 660 698 Q 649 703 647 698 Q 645 693 651 689 Z" fill="lightgray"></path>
      </clipPath>
      <path clip-path="url(#make-me-a-hanzi-clip-12)" d="M 654 696 L 734 643 L 756 610 " fill="none" id="make-me-a-hanzi-animation-12" stroke-dasharray="264 528" stroke-linecap="round"></path>

      <clipPath id="make-me-a-hanzi-clip-13">
      <path d="M 1257 490 L 1342 497 L 1401 505 L 1457 516 Q 1475 521 1494 523 Q 1513 524 1516 536 Q 1519 542 1506 549 Q 1485 564 1468 564 Q 1452 563 1435 558 L 1403 550 L 1356 542 L 1338 537 Q 1317 533 1308 532 L 1219 521 Q 1203 520 1201 516 Q 1199 511 1209 501 Q 1220 490 1257 490 Z" fill="lightgray"></path>
      </clipPath>
      <path clip-path="url(#make-me-a-hanzi-clip-13)" d="M 1206 514 L 1249 506 L 1404 527 L 1471 542 L 1505 537 " fill="none" id="make-me-a-hanzi-animation-13" stroke-dasharray="431 862" stroke-linecap="round"></path>

      <clipPath id="make-me-a-hanzi-clip-14">
      <path d="M 1350 404 L 1350 366 Q 1350 362 1344 327 Q 1340 288 1335 276 L 1327 247 Q 1326 246 1336 220 L 1346 192 Q 1355 166 1365 166 Q 1380 166 1391 203 Q 1399 222 1400 234 L 1395 372 Q 1397 381 1397 398 L 1397 424 L 1397 438 L 1401 487 L 1401 505 L 1403 550 L 1405 580 Q 1405 632 1411 646 L 1424 674 Q 1429 682 1427 687 Q 1427 693 1417 700 Q 1410 707 1385 718 Q 1361 729 1351 725 Q 1333 722 1342 706 L 1351 686 Q 1360 666 1359 636 L 1356 542 L 1350 404 Z" fill="lightgray"></path>
      </clipPath>
      <path clip-path="url(#make-me-a-hanzi-clip-14)" d="M 1350 714 L 1388 677 L 1364 247 L 1366 177 " fill="none" id="make-me-a-hanzi-animation-14" stroke-dasharray="682 1364" stroke-linecap="round"></path>

      <clipPath id="make-me-a-hanzi-clip-15">
      <path d="M 1342 497 L 1321 455 L 1291 402 L 1253 343 Q 1207 281 1169 246 L 1140 219 Q 1129 212 1133 208 Q 1133 205 1144 209 L 1170 220 Q 1175 222 1208 246 Q 1241 269 1251 277 Q 1261 285 1284 313 Q 1308 341 1323 362 L 1350 404 C 1422 516 1355 524 1342 497 Z" fill="lightgray"></path>
      </clipPath>
      <path clip-path="url(#make-me-a-hanzi-clip-15)" d="M 1349 491 L 1324 410 L 1274 333 L 1208 262 L 1138 212 " fill="none" id="make-me-a-hanzi-animation-15" stroke-dasharray="488 976" stroke-linecap="round"></path>

      <clipPath id="make-me-a-hanzi-clip-16">
      <path d="M 1397 424 L 1413 412 Q 1428 401 1457 368 Q 1478 348 1482 345 Q 1496 337 1502 339 Q 1508 340 1513 346 Q 1522 361 1520 372 Q 1519 382 1517 392 Q 1515 397 1507 403 Q 1500 408 1459 421 Q 1418 434 1397 438 C 1371 443 1373 442 1397 424 Z" fill="lightgray"></path>
      </clipPath>
      <path clip-path="url(#make-me-a-hanzi-clip-16)" d="M 1400 431 L 1489 379 L 1499 356 " fill="none" id="make-me-a-hanzi-animation-16" stroke-dasharray="256 512" stroke-linecap="round"></path>

      <clipPath id="make-me-a-hanzi-clip-17">
      <path d="M 1609 610 L 1588 619 Q 1576 624 1570 624 Q 1554 622 1558 608 L 1566 586 Q 1571 573 1571 524 L 1571 486 L 1567 394 L 1562 320 L 1556 276 Q 1549 252 1556 230 L 1561 213 L 1568 198 Q 1572 192 1578 192 Q 1585 192 1589 195 Q 1593 198 1598 217 L 1602 250 L 1603 300 Q 1603 307 1606 350 L 1607 373 L 1610 454 L 1610 478 L 1615 580 C 1616 607 1616 607 1609 610 Z" fill="lightgray"></path>
      </clipPath>
      <path clip-path="url(#make-me-a-hanzi-clip-17)" d="M 1569 613 L 1588 593 L 1593 545 L 1577 264 L 1580 205 " fill="none" id="make-me-a-hanzi-animation-17" stroke-dasharray="544 1088" stroke-linecap="round"></path>

      <clipPath id="make-me-a-hanzi-clip-18">
      <path d="M 1762 228 L 1768 212 Q 1777 188 1789 188 Q 1795 188 1808 210 Q 1822 232 1822 274 L 1821 316 L 1821 487 Q 1821 552 1830 570 L 1838 588 Q 1841 595 1841 600 Q 1837 612 1813 628 L 1802 634 Q 1799 635 1790 641 Q 1782 646 1771 646 L 1691 626 L 1609 610 C 1580 604 1585 575 1615 580 L 1623 580 L 1695 600 Q 1746 614 1758 603 Q 1762 597 1766 561 L 1769 488 L 1769 477 L 1770 378 L 1770 366 L 1771 338 L 1769 306 Q 1766 258 1762 257 C 1758 239 1758 239 1762 228 Z" fill="lightgray"></path>
      </clipPath>
      <path clip-path="url(#make-me-a-hanzi-clip-18)" d="M 1617 604 L 1628 597 L 1755 624 L 1776 620 L 1798 594 L 1797 339 L 1787 199 " fill="none" id="make-me-a-hanzi-animation-18" stroke-dasharray="722 1444" stroke-linecap="round"></path>

      <clipPath id="make-me-a-hanzi-clip-19">
      <path d="M 1639 452 L 1695 458 Q 1727 461 1742 467 Q 1757 473 1769 477 C 1783 482 1783 482 1769 488 L 1756 494 L 1738 500 Q 1720 506 1704 501 L 1641 484 L 1610 478 C 1581 472 1580 456 1610 454 L 1639 452 Z" fill="lightgray"></path>
      </clipPath>
      <path clip-path="url(#make-me-a-hanzi-clip-19)" d="M 1618 460 L 1624 467 L 1713 482 L 1760 483 " fill="none" id="make-me-a-hanzi-animation-19" stroke-dasharray="274 548" stroke-linecap="round"></path>

      <clipPath id="make-me-a-hanzi-clip-20">
      <path d="M 1606 350 L 1623 348 Q 1664 344 1717 356 L 1725 356 L 1735 359 L 1754 362 Q 1768 365 1770 366 C 1785 370 1785 370 1770 378 L 1758 384 L 1717 396 L 1607 373 C 1578 367 1576 354 1606 350 Z" fill="lightgray"></path>
      </clipPath>
      <path clip-path="url(#make-me-a-hanzi-clip-20)" d="M 1611 356 L 1620 362 L 1714 376 L 1765 372 " fill="none" id="make-me-a-hanzi-animation-20" stroke-dasharray="285 570" stroke-linecap="round"></path>

      <clipPath id="make-me-a-hanzi-clip-21">
      <path d="M 1631 217 L 1762 228 C 1792 231 1792 261 1762 257 Q 1759 255 1748 258 L 1735 262 Q 1730 264 1709 262 L 1602 250 C 1572 247 1568 217 1598 217 L 1621 217 Q 1621 216 1631 217 Z" fill="lightgray"></path>
      </clipPath>
      <path clip-path="url(#make-me-a-hanzi-clip-21)" d="M 1604 222 L 1618 234 L 1746 242 L 1754 250 " fill="none" id="make-me-a-hanzi-animation-21" stroke-dasharray="286 572" stroke-linecap="round"></path>

      <clipPath id="make-me-a-hanzi-clip-22">
      <path d="M 1220 -100 Q 1236 -105 1254 -73 L 1277 -31 Q 1290 0 1294 16 Q 1299 80 1286 94 Q 1282 108 1277 110 Q 1273 111 1269 110 Q 1265 110 1262 95 Q 1240 38 1219 10 Q 1198 -19 1197 -25 L 1194 -40 Q 1190 -79 1202 -90 Q 1208 -100 1220 -100 Z" fill="lightgray"></path>
      </clipPath>
      <path clip-path="url(#make-me-a-hanzi-clip-22)" d="M 1273 102 L 1274 65 L 1266 29 L 1231 -40 L 1219 -80 " fill="none" id="make-me-a-hanzi-animation-22" stroke-dasharray="321 642" stroke-linecap="round"></path>

      <clipPath id="make-me-a-hanzi-clip-23">
      <path d="M 1375 81 L 1391 26 Q 1394 17 1399 9 L 1419 -27 Q 1431 -48 1452 -67 Q 1507 -116 1592 -133 Q 1666 -149 1760 -130 Q 1855 -112 1876 -86 Q 1883 -73 1873 -62 Q 1870 -57 1855 -49 L 1827 -35 L 1805 -21 L 1749 21 L 1729 40 Q 1724 46 1720 42 Q 1719 39 1720 35 L 1730 16 Q 1731 11 1744 -10 L 1756 -34 Q 1762 -47 1760 -52 Q 1755 -64 1720 -70 Q 1674 -81 1632 -78 Q 1510 -71 1456 -9 Q 1443 5 1430 31 Q 1417 57 1414 69 Q 1411 81 1407 93 Q 1403 113 1400 114 L 1385 123 Q 1361 131 1358 120 Q 1357 115 1361 110 L 1375 81 Z" fill="lightgray"></path>
      </clipPath>
      <path clip-path="url(#make-me-a-hanzi-clip-23)" d="M 1367 117 L 1386 101 L 1413 22 L 1432 -12 L 1462 -47 L 1532 -88 L 1590 -104 L 1657 -110 L 1714 -105 L 1764 -94 L 1801 -73 L 1776 -25 L 1724 39 " fill="none" id="make-me-a-hanzi-animation-23" stroke-dasharray="817 1634" stroke-linecap="round"></path>

      <clipPath id="make-me-a-hanzi-clip-24">
      <path d="M 1524 154 L 1514 154 Q 1513 153 1515 143 Q 1517 132 1533 110 L 1550 82 Q 1571 41 1592 27 Q 1613 5 1624 29 Q 1635 52 1622 89 Q 1612 111 1578 131 Q 1545 150 1524 154 Z" fill="lightgray"></path>
      </clipPath>
      <path clip-path="url(#make-me-a-hanzi-clip-24)" d="M 1519 149 L 1587 84 L 1609 32 " fill="none" id="make-me-a-hanzi-animation-24" stroke-dasharray="279 558" stroke-linecap="round"></path>

      <clipPath id="make-me-a-hanzi-clip-25">
      <path d="M 1807 133 L 1789 138 Q 1776 142 1774 138 Q 1773 134 1780 127 L 1795 112 Q 1798 109 1805 99 Q 1812 89 1837 62 L 1887 0 Q 1894 -8 1904 -12 Q 1915 -17 1922 -14 Q 1939 -9 1936 34 Q 1934 57 1910 78 Q 1898 88 1871 103 L 1836 122 Q 1829 125 1807 133 Z" fill="lightgray"></path>
      </clipPath>
      <path clip-path="url(#make-me-a-hanzi-clip-25)" d="M 1782 135 L 1812 117 L 1892 49 L 1916 3 " fill="none" id="make-me-a-hanzi-animation-25" stroke-dasharray="320 640" stroke-linecap="round"></path>

</g>
</svg>
